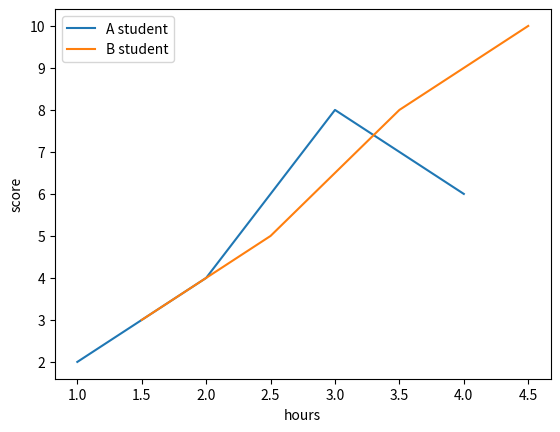

Write the Python code that produced this figure.
import matplotlib.pyplot as plt

if __name__ == "__main__":
    # 라인 플롯
    plt.title("Line Plot Example")
    plt.plot([1, 2, 3, 4], [2, 4, 8, 6])  # x축과 y축 데이터
    plt.xlabel("hours")  # x축 레이블
    plt.ylabel("score")  # y축 레이블
    # plt.show()

    # 여러개의 라인 플롯
    plt.cla()  # 이전 플롯 지우기
    plt.plot([1, 2, 3, 4], [2, 4, 8, 6])
    plt.plot([1.5, 2.5, 3.5, 4.5], [3, 5, 8, 10])  # 라인 새로 추가
    plt.xlabel("hours")
    plt.ylabel("score")
    plt.legend(["A student", "B student"])  # 범례 삽입
    plt.show()
